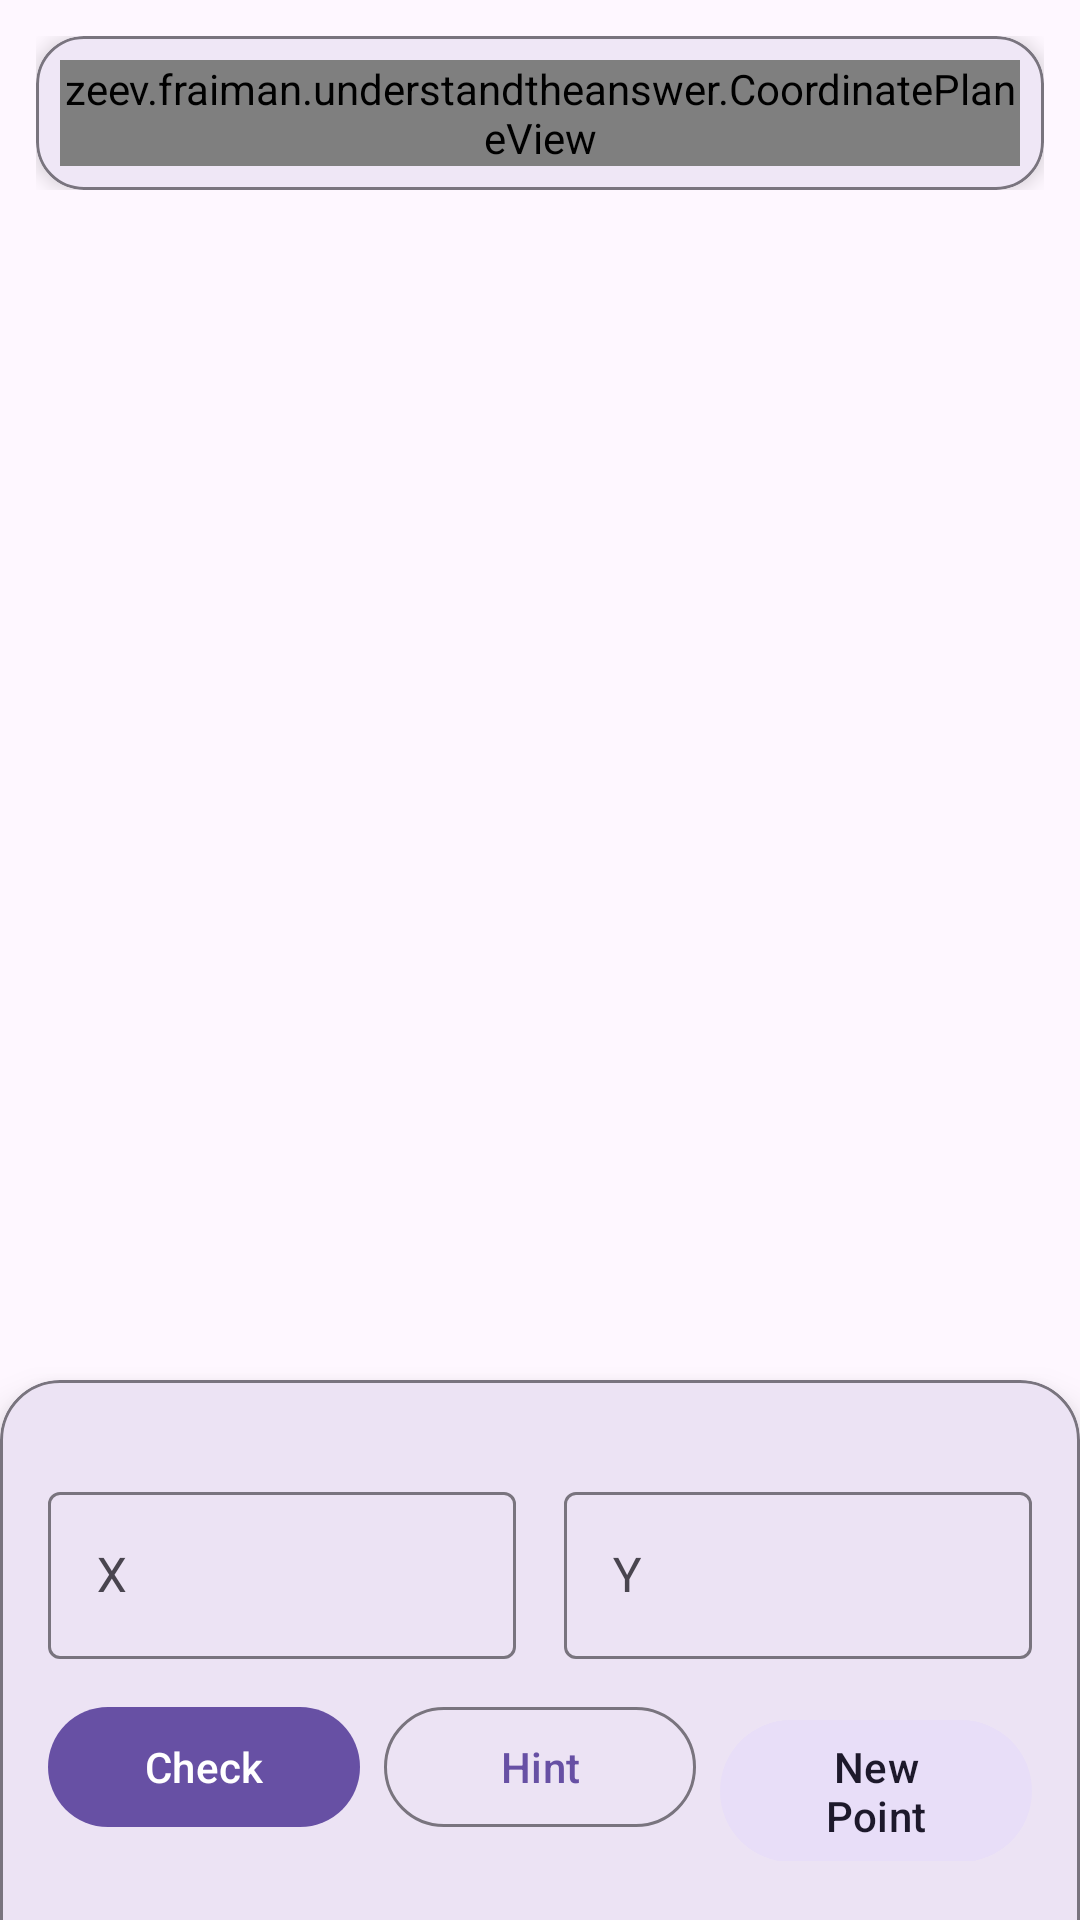

Write the Android layout XML for this screen, with the resource values it uses.
<!-- AndroidManifest.xml: application theme Theme.UnderstandTheAnswer -->
<!-- res/layout/fragment_coordinate_point.xml -->
<?xml version="1.0" encoding="utf-8"?>
<androidx.coordinatorlayout.widget.CoordinatorLayout xmlns:android="http://schemas.android.com/apk/res/android"
    xmlns:app="http://schemas.android.com/apk/res-auto"
    xmlns:tools="http://schemas.android.com/tools"
    android:layout_width="match_parent"
    android:layout_height="match_parent"
    tools:context=".CoordinatePointFragment">

    
    <LinearLayout
        android:layout_width="match_parent"
        android:layout_height="wrap_content"
        android:orientation="vertical"
        android:padding="12dp">

        <com.google.android.material.card.MaterialCardView
            android:layout_width="match_parent"
            android:layout_height="wrap_content"
            app:cardCornerRadius="16dp"
            app:cardElevation="4dp"
            app:strokeWidth="1dp"
            app:strokeColor="?attr/colorOutline">

            <LinearLayout
                android:layout_width="match_parent"
                android:layout_height="wrap_content"
                android:gravity="center"
                android:orientation="vertical"
                android:padding="8dp">

                <zeev.fraiman.understandtheanswer.CoordinatePlaneView
                    android:id="@+id/coordinatePlaneView"
                    android:layout_width="match_parent"
                    android:layout_height="wrap_content" />

            </LinearLayout>
        </com.google.android.material.card.MaterialCardView>

    </LinearLayout>

    
    <com.google.android.material.card.MaterialCardView
        android:id="@+id/bottomSheetCard"
        android:layout_width="match_parent"
        android:layout_height="wrap_content"
        app:behavior_hideable="false"
        app:behavior_peekHeight="180dp"
        app:cardCornerRadius="20dp"
        app:cardElevation="8dp"
        app:strokeWidth="1dp"
        app:strokeColor="?attr/colorOutline"
        app:layout_behavior="com.google.android.material.bottomsheet.BottomSheetBehavior">

        <LinearLayout
            android:layout_width="match_parent"
            android:layout_height="wrap_content"
            android:orientation="vertical"
            android:padding="16dp">

            
            <View
                android:id="@+id/dragHandle"
                android:layout_width="36dp"
                android:layout_height="4dp"
                android:layout_gravity="center_horizontal"
                android:layout_marginBottom="12dp"
                android:background="@drawable/ic_launcher_background"
                android:backgroundTint="?attr/colorOutline" />

            
            <LinearLayout
                android:layout_width="match_parent"
                android:layout_height="wrap_content"
                android:baselineAligned="false"
                android:gravity="center_vertical"
                android:orientation="horizontal">

                <com.google.android.material.textfield.TextInputLayout
                    android:layout_width="0dp"
                    android:layout_height="wrap_content"
                    android:layout_weight="1"
                    android:layout_marginEnd="8dp"
                    android:hint="@string/label_x">

                    <com.google.android.material.textfield.TextInputEditText
                        android:id="@+id/etCoordX"
                        android:layout_width="match_parent"
                        android:layout_height="wrap_content"
                        android:inputType="numberSigned" />
                </com.google.android.material.textfield.TextInputLayout>

                <com.google.android.material.textfield.TextInputLayout
                    android:layout_width="0dp"
                    android:layout_height="wrap_content"
                    android:layout_weight="1"
                    android:layout_marginStart="8dp"
                    android:hint="@string/label_y">

                    <com.google.android.material.textfield.TextInputEditText
                        android:id="@+id/etCoordY"
                        android:layout_width="match_parent"
                        android:layout_height="wrap_content"
                        android:inputType="numberSigned" />
                </com.google.android.material.textfield.TextInputLayout>
            </LinearLayout>

            
            <LinearLayout
                android:layout_width="match_parent"
                android:layout_height="wrap_content"
                android:layout_marginTop="12dp"
                android:orientation="horizontal">

                <com.google.android.material.button.MaterialButton
                    android:id="@+id/btnCheck"
                    android:layout_width="0dp"
                    android:layout_height="wrap_content"
                    android:layout_weight="1"
                    android:layout_marginEnd="4dp"
                    android:text="@string/btn_check" />

                <com.google.android.material.button.MaterialButton
                    android:id="@+id/btnHint"
                    style="@style/Widget.Material3.Button.OutlinedButton"
                    android:layout_width="0dp"
                    android:layout_height="wrap_content"
                    android:layout_weight="1"
                    android:layout_marginStart="4dp"
                    android:layout_marginEnd="4dp"
                    android:text="@string/btn_hint" />

                <com.google.android.material.button.MaterialButton
                    android:id="@+id/btnNewPoint"
                    style="@style/Widget.Material3.Button.TonalButton"
                    android:layout_width="0dp"
                    android:layout_height="wrap_content"
                    android:layout_weight="1"
                    android:layout_marginStart="4dp"
                    android:text="@string/btn_new_point" />
            </LinearLayout>

            
            <LinearLayout
                android:layout_width="match_parent"
                android:layout_height="wrap_content"
                android:layout_marginTop="12dp"
                android:gravity="center_horizontal"
                android:orientation="horizontal">

                <com.google.android.material.materialswitch.MaterialSwitch
                    android:id="@+id/switchGrid"
                    android:layout_width="wrap_content"
                    android:layout_height="wrap_content"
                    android:layout_marginEnd="12dp"
                    android:checked="true"
                    android:text="@string/switch_grid_label"
                    android:textSize="12sp" />

                <com.google.android.material.materialswitch.MaterialSwitch
                    android:id="@+id/switchAxisValues"
                    android:layout_width="wrap_content"
                    android:layout_height="wrap_content"
                    android:layout_marginStart="12dp"
                    android:checked="true"
                    android:text="@string/switch_axis_values_label"
                    android:textSize="12sp" />
            </LinearLayout>

            
            <TextView
                android:id="@+id/tvFeedback"
                android:layout_width="match_parent"
                android:layout_height="wrap_content"
                android:layout_marginTop="12dp"
                android:text="@string/hint_placeholder"
                android:textAlignment="center"
                android:textColor="?android:attr/textColorSecondary"
                android:textSize="14sp" />

        </LinearLayout>
    </com.google.android.material.card.MaterialCardView>

</androidx.coordinatorlayout.widget.CoordinatorLayout>
<!-- resources referenced by this layout -->
<resources>
  <string name="btn_check">Check</string>
  <string name="btn_hint">Hint</string>
  <string name="btn_new_point">New Point</string>
  <string name="hint_placeholder">Tap grid to place a hint point or click "Hint".</string>
  <string name="label_x">X</string>
  <string name="label_y">Y</string>
  <string name="switch_axis_values_label">Axis Values</string>
  <string name="switch_grid_label">Grid</string>
  <style name="Theme.UnderstandTheAnswer" parent="Base.Theme.UnderstandTheAnswer" />
  <style name="Base.Theme.UnderstandTheAnswer" parent="Theme.Material3.DayNight.NoActionBar">
          
          
      </style>
</resources>
